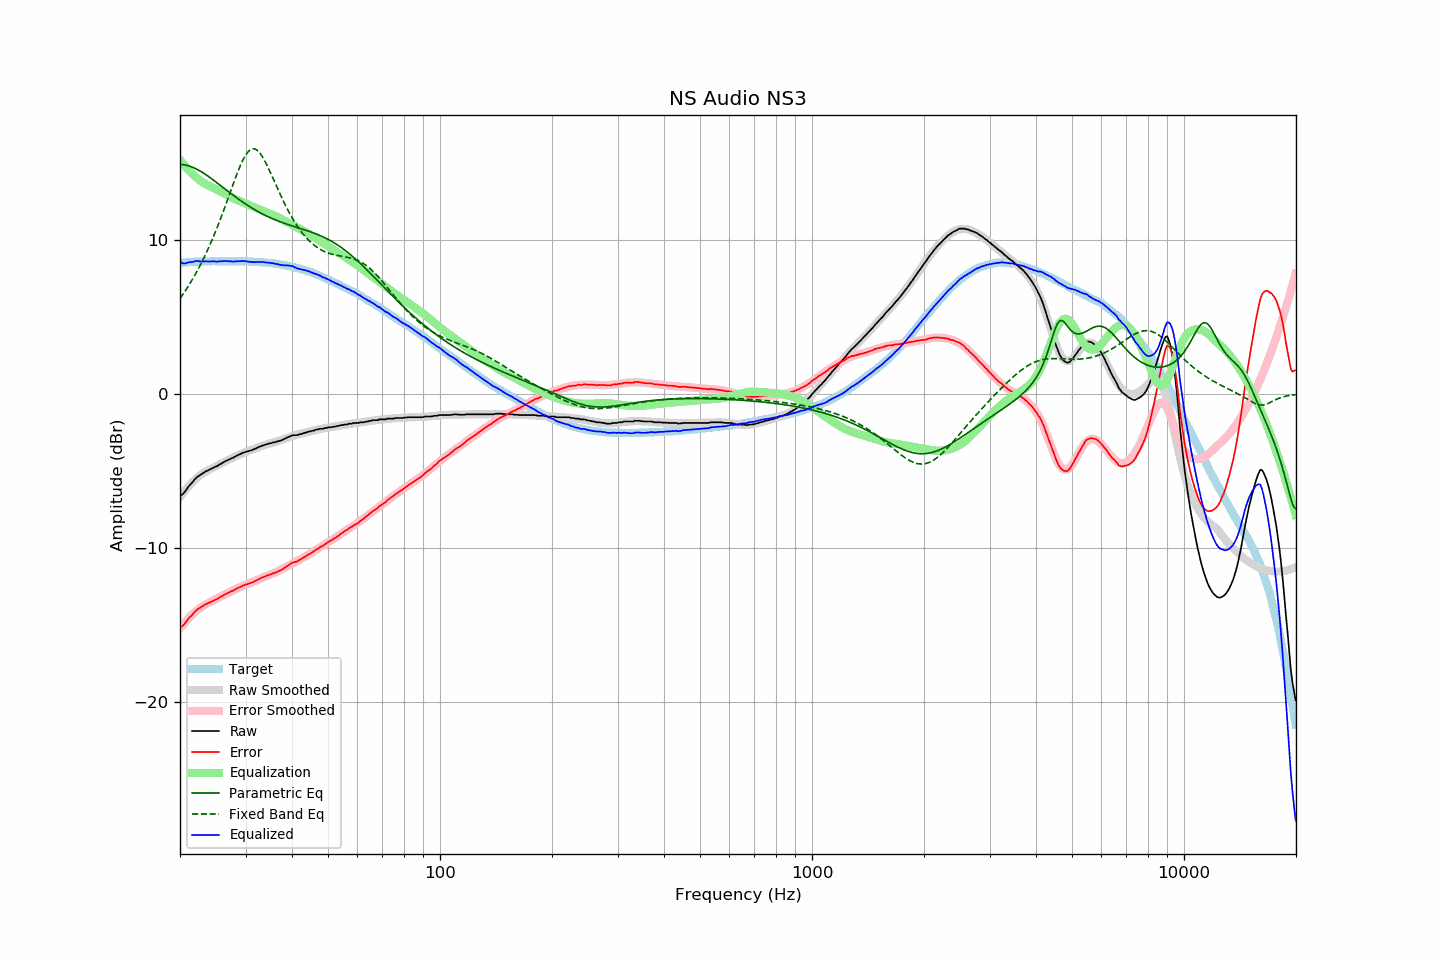

The data file committed next to this chart (first rows):
frequency, raw, error, smoothed, error_smoothed, equalization, parametric_eq, fixed_band_eq, equalized_raw, equalized_smoothed, target
20.00, -6.57, -15.11, -6.69, -15.24, 15.24, 14.94, 6.22, 8.67, 8.54, 8.54
20.20, -6.56, -15.11, -6.55, -15.10, 15.10, 14.94, 6.37, 8.54, 8.55, 8.55
20.40, -6.47, -15.03, -6.41, -14.97, 14.97, 14.93, 6.52, 8.51, 8.56, 8.56
20.61, -6.35, -14.92, -6.28, -14.85, 14.85, 14.91, 6.67, 8.50, 8.57, 8.57
20.81, -6.21, -14.78, -6.15, -14.73, 14.73, 14.89, 6.83, 8.52, 8.58, 8.57
21.02, -6.05, -14.63, -6.03, -14.61, 14.61, 14.86, 7.00, 8.57, 8.58, 8.58
21.23, -5.92, -14.51, -5.91, -14.50, 14.50, 14.83, 7.16, 8.59, 8.59, 8.59
21.44, -5.81, -14.41, -5.80, -14.40, 14.40, 14.80, 7.34, 8.59, 8.60, 8.61
21.66, -5.70, -14.31, -5.69, -14.30, 14.30, 14.75, 7.51, 8.60, 8.60, 8.61
21.87, -5.56, -14.17, -5.59, -14.20, 14.20, 14.71, 7.70, 8.64, 8.61, 8.62
22.09, -5.46, -14.07, -5.50, -14.11, 14.11, 14.66, 7.88, 8.65, 8.61, 8.61
22.31, -5.36, -13.98, -5.40, -14.02, 14.02, 14.60, 8.07, 8.67, 8.62, 8.62
22.54, -5.29, -13.91, -5.31, -13.93, 13.93, 14.55, 8.27, 8.64, 8.62, 8.62
22.76, -5.23, -13.86, -5.23, -13.86, 13.86, 14.48, 8.47, 8.63, 8.63, 8.63
22.99, -5.16, -13.79, -5.16, -13.79, 13.79, 14.42, 8.68, 8.63, 8.63, 8.63
23.22, -5.10, -13.73, -5.09, -13.73, 13.73, 14.35, 8.90, 8.63, 8.64, 8.63
23.45, -5.02, -13.66, -5.03, -13.67, 13.67, 14.28, 9.12, 8.65, 8.64, 8.64
23.69, -4.98, -13.61, -4.97, -13.61, 13.61, 14.21, 9.34, 8.63, 8.64, 8.64
23.92, -4.93, -13.56, -4.92, -13.56, 13.56, 14.14, 9.57, 8.63, 8.64, 8.63
24.16, -4.88, -13.52, -4.87, -13.51, 13.51, 14.06, 9.81, 8.63, 8.64, 8.64
24.40, -4.82, -13.47, -4.81, -13.46, 13.46, 13.99, 10.05, 8.64, 8.64, 8.65
24.65, -4.77, -13.42, -4.76, -13.41, 13.41, 13.91, 10.30, 8.64, 8.64, 8.65
24.89, -4.72, -13.37, -4.71, -13.35, 13.35, 13.83, 10.55, 8.64, 8.65, 8.65
25.14, -4.69, -13.33, -4.65, -13.30, 13.30, 13.75, 10.81, 8.61, 8.65, 8.65
25.39, -4.61, -13.25, -4.60, -13.25, 13.25, 13.67, 11.08, 8.64, 8.65, 8.64
25.65, -4.55, -13.19, -4.55, -13.20, 13.20, 13.59, 11.35, 8.65, 8.65, 8.64
25.91, -4.50, -13.14, -4.50, -13.14, 13.14, 13.51, 11.62, 8.64, 8.65, 8.64
26.16, -4.43, -13.08, -4.44, -13.09, 13.09, 13.43, 11.91, 8.66, 8.65, 8.65
26.43, -4.37, -13.02, -4.39, -13.03, 13.03, 13.34, 12.19, 8.66, 8.64, 8.65
26.69, -4.32, -12.96, -4.33, -12.98, 12.98, 13.26, 12.48, 8.66, 8.64, 8.64
26.96, -4.28, -12.92, -4.28, -12.92, 12.92, 13.18, 12.77, 8.64, 8.64, 8.64
27.23, -4.23, -12.87, -4.22, -12.86, 12.86, 13.10, 13.06, 8.64, 8.64, 8.64
27.50, -4.17, -12.81, -4.17, -12.81, 12.81, 13.02, 13.35, 8.64, 8.64, 8.64
27.77, -4.14, -12.78, -4.11, -12.76, 12.76, 12.95, 13.64, 8.62, 8.64, 8.64
28.05, -4.08, -12.72, -4.06, -12.71, 12.71, 12.87, 13.93, 8.63, 8.64, 8.64
28.33, -4.02, -12.66, -4.02, -12.66, 12.66, 12.79, 14.21, 8.64, 8.64, 8.64
28.62, -3.96, -12.60, -3.97, -12.61, 12.61, 12.72, 14.48, 8.65, 8.64, 8.64
28.90, -3.92, -12.56, -3.93, -12.57, 12.57, 12.64, 14.73, 8.65, 8.64, 8.64
29.19, -3.87, -12.51, -3.88, -12.52, 12.52, 12.57, 14.98, 8.65, 8.64, 8.64
29.48, -3.82, -12.46, -3.84, -12.48, 12.48, 12.50, 15.20, 8.66, 8.64, 8.64
29.78, -3.78, -12.41, -3.80, -12.43, 12.43, 12.42, 15.40, 8.66, 8.63, 8.63
30.08, -3.75, -12.39, -3.76, -12.39, 12.39, 12.35, 15.58, 8.64, 8.63, 8.64
30.38, -3.72, -12.35, -3.72, -12.35, 12.35, 12.29, 15.72, 8.63, 8.63, 8.63
30.68, -3.69, -12.31, -3.68, -12.30, 12.30, 12.22, 15.83, 8.61, 8.62, 8.62
30.99, -3.66, -12.28, -3.64, -12.26, 12.26, 12.15, 15.91, 8.60, 8.62, 8.62
31.30, -3.63, -12.24, -3.60, -12.22, 12.22, 12.09, 15.95, 8.59, 8.62, 8.62
31.61, -3.58, -12.19, -3.56, -12.17, 12.17, 12.03, 15.96, 8.59, 8.61, 8.61
31.93, -3.54, -12.14, -3.52, -12.13, 12.13, 11.97, 15.93, 8.59, 8.60, 8.60
32.24, -3.49, -12.09, -3.48, -12.08, 12.08, 11.91, 15.86, 8.59, 8.60, 8.60
32.57, -3.44, -12.03, -3.45, -12.04, 12.04, 11.85, 15.76, 8.60, 8.59, 8.59
32.89, -3.40, -11.98, -3.41, -11.99, 11.99, 11.79, 15.64, 8.59, 8.59, 8.58
33.22, -3.35, -11.93, -3.37, -11.95, 11.95, 11.74, 15.48, 8.60, 8.58, 8.58
33.55, -3.32, -11.89, -3.33, -11.90, 11.90, 11.68, 15.31, 8.58, 8.57, 8.57
33.89, -3.29, -11.86, -3.30, -11.86, 11.86, 11.63, 15.12, 8.57, 8.56, 8.57
34.23, -3.25, -11.80, -3.26, -11.82, 11.82, 11.58, 14.91, 8.57, 8.55, 8.55
34.57, -3.23, -11.77, -3.23, -11.77, 11.77, 11.53, 14.69, 8.55, 8.54, 8.54
34.92, -3.19, -11.72, -3.20, -11.73, 11.73, 11.48, 14.46, 8.55, 8.53, 8.53
35.27, -3.18, -11.71, -3.17, -11.69, 11.69, 11.44, 14.23, 8.52, 8.52, 8.53
35.62, -3.13, -11.63, -3.14, -11.65, 11.65, 11.39, 14.00, 8.52, 8.51, 8.51
35.97, -3.13, -11.63, -3.11, -11.61, 11.61, 11.35, 13.76, 8.48, 8.49, 8.50
... 635 more rows
